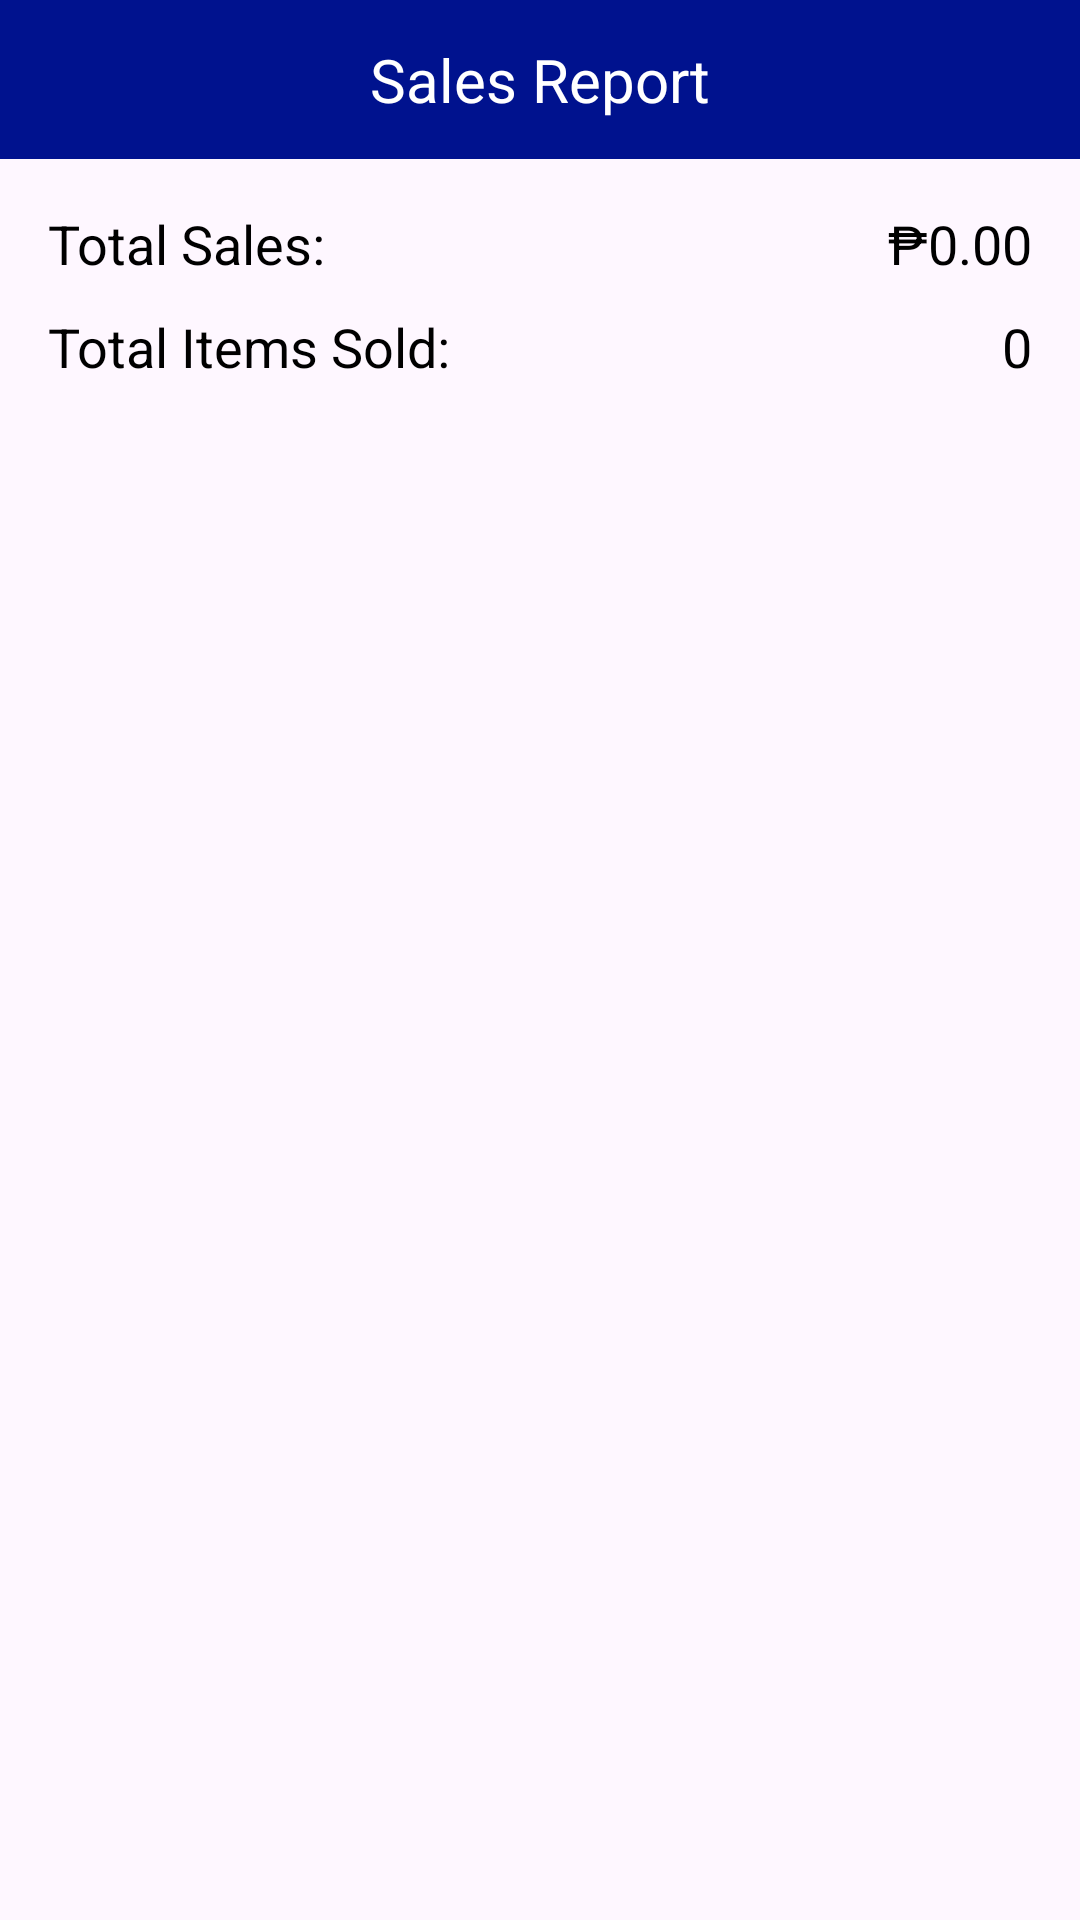

Android layout source for this screen:
<!-- AndroidManifest.xml: application theme Theme.POSCanteen -->
<!-- res/layout/sales_report.xml -->
<?xml version="1.0" encoding="utf-8"?>
<RelativeLayout xmlns:android="http://schemas.android.com/apk/res/android"
    xmlns:app="http://schemas.android.com/apk/res-auto"
    xmlns:tools="http://schemas.android.com/tools"
    android:layout_width="match_parent"
    android:layout_height="match_parent"
    android:id="@+id/salesreport"
    tools:context=".MainActivity">

    
    <RelativeLayout
        android:id="@+id/header"
        android:layout_width="match_parent"
        android:layout_height="53dp"
        android:background="#00128E"
        android:layout_alignParentTop="true">

        <ImageButton
            android:id="@+id/menubtn"
            android:layout_width="40dp"
            android:layout_height="match_parent"
            android:layout_marginStart="5dp"
            android:src="@drawable/baseline_menu_24"
            android:background="#00FFFFFF"
            android:scaleType="fitCenter"
            app:tint="@color/white" />

        <TextView
            android:layout_width="match_parent"
            android:layout_height="match_parent"
            android:text="Sales Report"
            android:gravity="center"
            android:textColor="@color/white"
            android:textSize="20sp"
            android:layout_centerInParent="true" />
    </RelativeLayout>
    <RelativeLayout
        android:layout_width="match_parent"
        android:layout_height="match_parent"
        android:layout_below="@id/header"
        android:padding="16dp">

        
        <TextView
            android:id="@+id/totalSalesLabel"
            android:layout_width="wrap_content"
            android:layout_height="wrap_content"
            android:text="Total Sales:"
            android:textColor="#000"
            android:textSize="18sp"
            android:layout_alignParentStart="true" />

        <TextView
            android:id="@+id/totalSalesAmount"
            android:layout_width="wrap_content"
            android:layout_height="wrap_content"
            android:text="₱0.00"
            android:textColor="#000"
            android:textSize="18sp"
            android:layout_alignParentEnd="true" />

        
        <TextView
            android:id="@+id/totalItemsSoldLabel"
            android:layout_width="wrap_content"
            android:layout_height="wrap_content"
            android:text="Total Items Sold:"
            android:textColor="#000"
            android:textSize="18sp"
            android:layout_below="@id/totalSalesLabel"
            android:layout_marginTop="10dp"
            android:layout_alignParentStart="true" />

        <TextView
            android:id="@+id/totalItemsSoldAmount"
            android:layout_width="wrap_content"
            android:layout_height="wrap_content"
            android:text="0"
            android:textColor="#000"
            android:textSize="18sp"
            android:layout_below="@id/totalSalesAmount"
            android:layout_marginTop="10dp"
            android:layout_alignParentEnd="true" />

        


    </RelativeLayout>



    
    

   

    


    
    <FrameLayout
        android:id="@+id/sideMenus"
        android:layout_width="match_parent"
        android:layout_height="wrap_content"
        android:layout_gravity="start" />

</RelativeLayout>
<!-- resources referenced by this layout -->
<resources>
  <color name="white">#FFFFFFFF</color>
  <style name="Theme.POSCanteen" parent="Base.Theme.POSCanteen" />
  <style name="Base.Theme.POSCanteen" parent="Theme.Material3.DayNight.NoActionBar">
          
          
          <item name="android:statusBarColor">@color/black</item>
  
  
  
      </style>
  <color name="black">#FF000000</color>
</resources>
